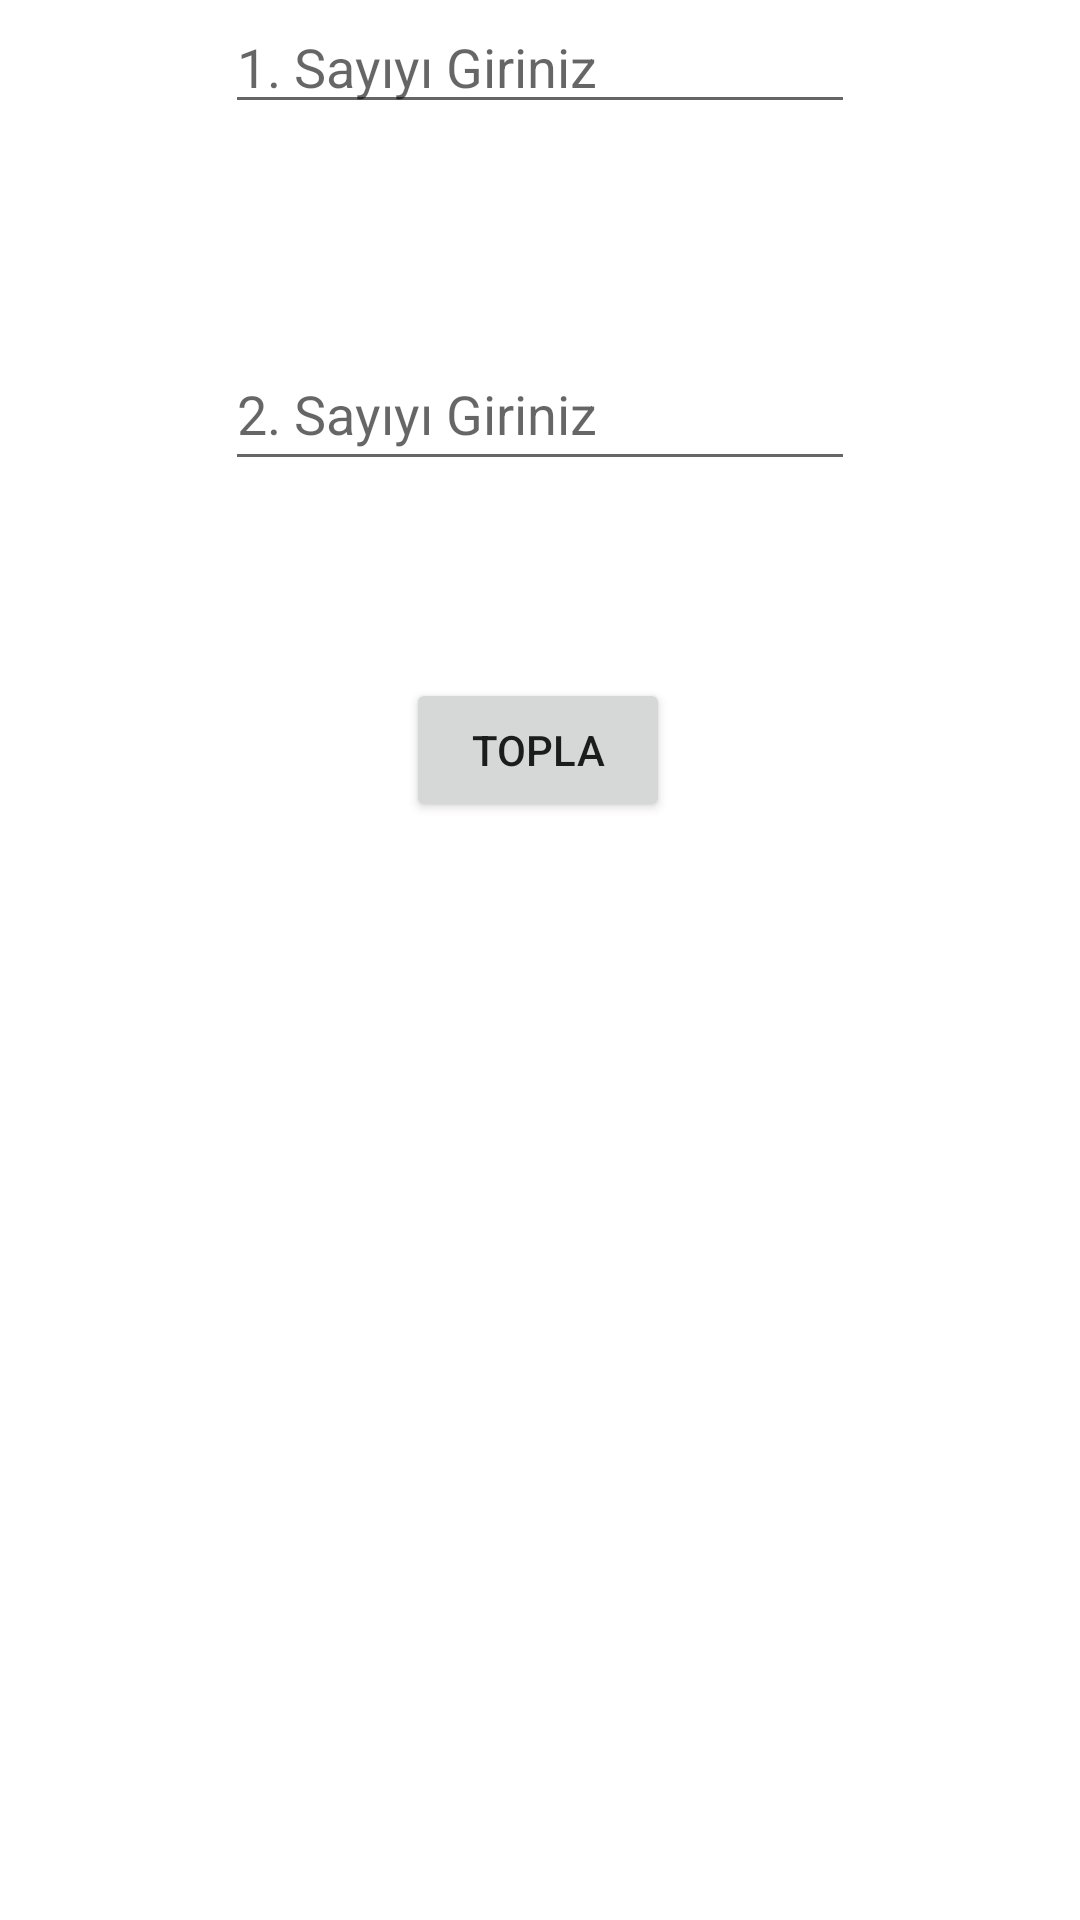

Layout XML and referenced resources for this Android screen:
<!-- AndroidManifest.xml: application theme Theme.Unite5_GelismisKomutlari -->
<!-- res/layout/uyg2_activity.xml -->
<?xml version="1.0" encoding="utf-8"?>
<androidx.constraintlayout.widget.ConstraintLayout xmlns:android="http://schemas.android.com/apk/res/android"
    xmlns:app="http://schemas.android.com/apk/res-auto"
    xmlns:tools="http://schemas.android.com/tools"
    android:layout_width="match_parent"
    android:layout_height="match_parent">

    <Button
        android:id="@+id/btnsayi1"
        android:layout_width="wrap_content"
        android:layout_height="wrap_content"
        android:text="Topla"
        app:layout_constraintBottom_toBottomOf="parent"
        app:layout_constraintEnd_toEndOf="parent"
        app:layout_constraintHorizontal_bias="0.498"
        app:layout_constraintStart_toStartOf="parent"
        app:layout_constraintTop_toTopOf="parent"
        app:layout_constraintVertical_bias="0.382"
        tools:onClick="sayi1" />

    <EditText
        android:id="@+id/txtsayi2"
        android:layout_width="wrap_content"
        android:layout_height="wrap_content"
        android:ems="10"
        android:hint="2. Sayıyı Giriniz"
        android:inputType="number"
        android:minHeight="48dp"
        app:layout_constraintBottom_toTopOf="@+id/btnsayi1"
        app:layout_constraintEnd_toEndOf="parent"
        app:layout_constraintStart_toStartOf="parent"
        app:layout_constraintTop_toBottomOf="@+id/txtsayi1"
        app:layout_constraintVertical_bias="0.52" />

    <EditText
        android:id="@+id/txtsayi1"
        android:layout_width="wrap_content"
        android:layout_height="wrap_content"
        android:ems="10"
        android:hint="1. Sayıyı Giriniz"
        android:inputType="number"
        app:layout_constraintEnd_toEndOf="parent"
        app:layout_constraintStart_toStartOf="parent"
        app:layout_constraintTop_toTopOf="parent" />
</androidx.constraintlayout.widget.ConstraintLayout>
<!-- resources referenced by this layout -->
<resources>
  <style name="Theme.Unite5_GelismisKomutlari" parent="Theme.MaterialComponents.DayNight.DarkActionBar">
          
          <item name="colorPrimary">@color/purple_500</item>
          <item name="colorPrimaryVariant">@color/purple_700</item>
          <item name="colorOnPrimary">@color/white</item>
          
          <item name="colorSecondary">@color/teal_200</item>
          <item name="colorSecondaryVariant">@color/teal_700</item>
          <item name="colorOnSecondary">@color/black</item>
          
          <item name="android:statusBarColor" tools:targetApi="l">?attr/colorPrimaryVariant</item>
          
      </style>
  <!-- not gathered from this repository: default colours our renderer supplied (Android Studio template values) -->
  <color name="purple_500">#FF6200EE</color>
  <color name="purple_700">#FF3700B3</color>
  <color name="teal_200">#FF03DAC5</color>
  <color name="teal_700">#FF018786</color>
  <color name="black">#FF000000</color>
  <color name="white">#FFFFFFFF</color>
</resources>
